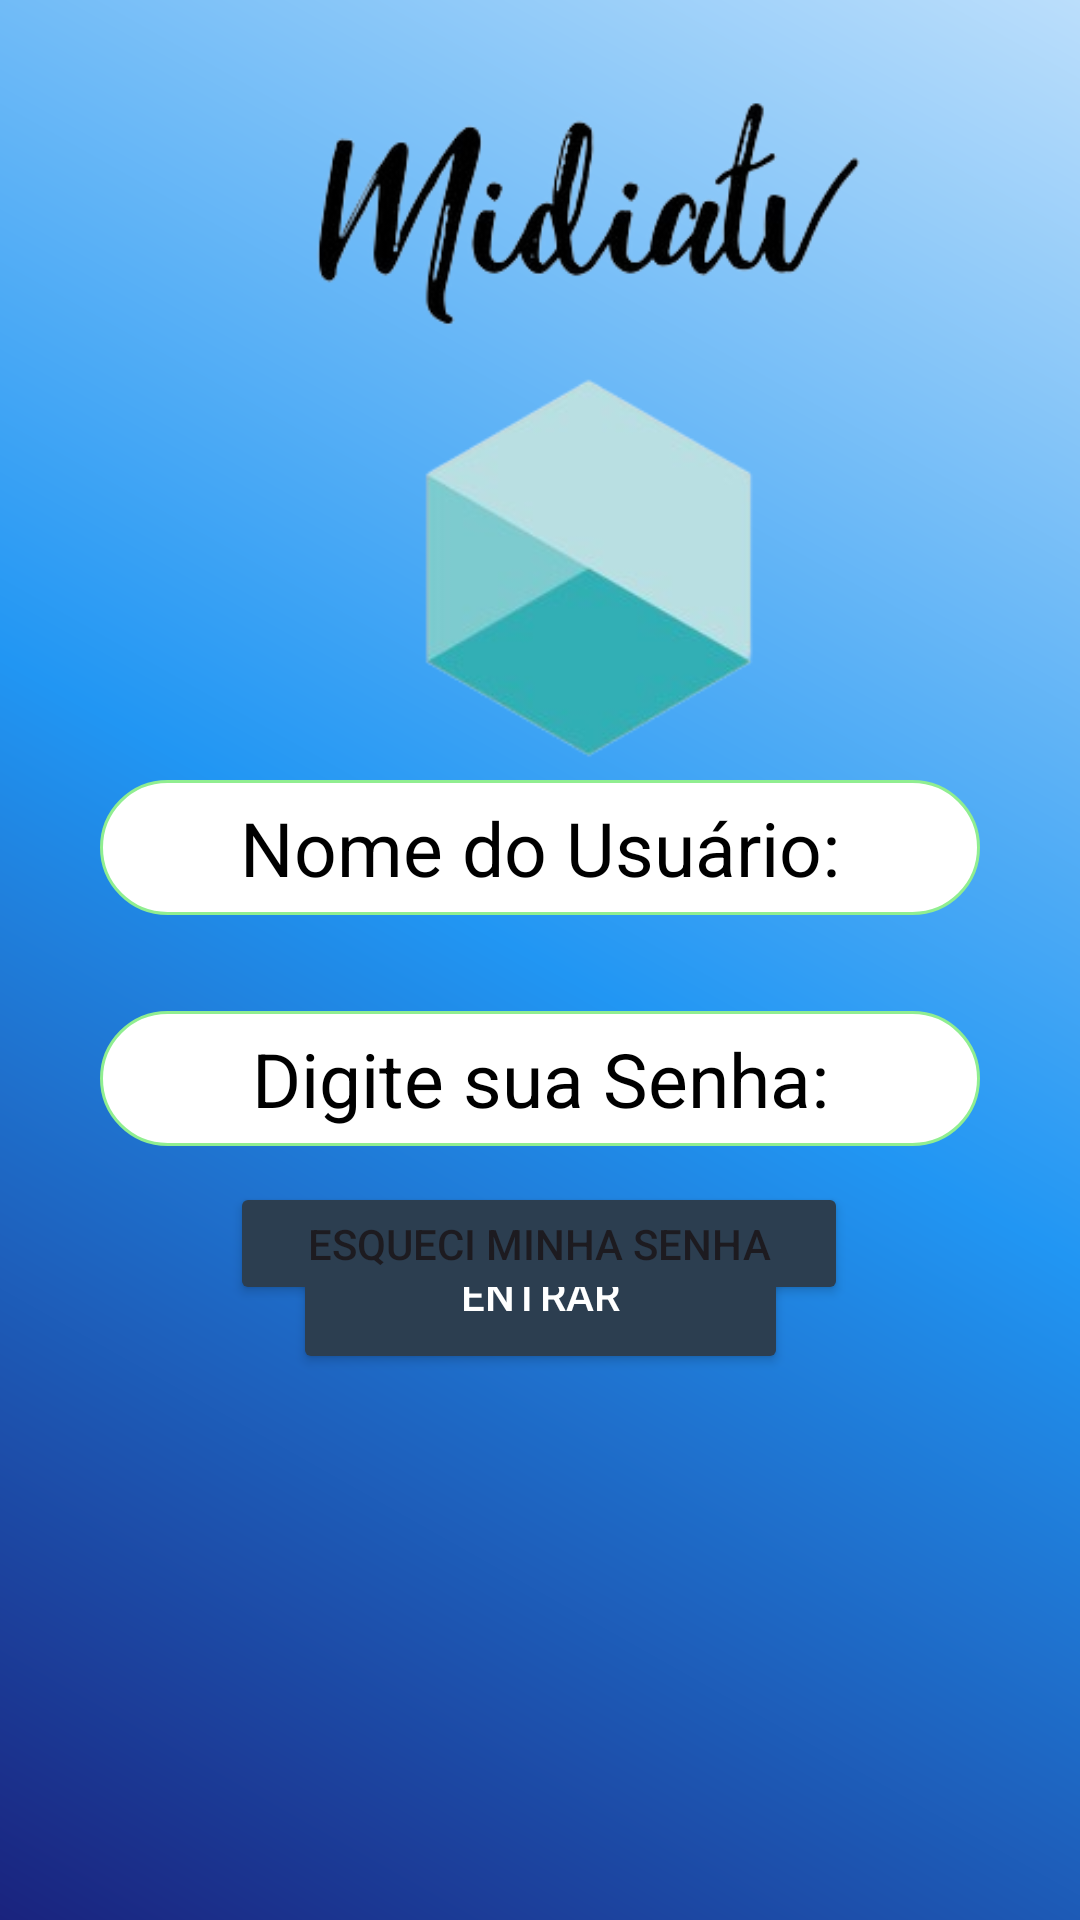

Layout XML and referenced resources for this Android screen:
<!-- AndroidManifest.xml: application theme Theme.Aula_0804_Conceitos_Componentes -->
<!-- res/layout/activity_main.xml -->
<androidx.constraintlayout.widget.ConstraintLayout xmlns:android="http://schemas.android.com/apk/res/android"
    xmlns:app="http://schemas.android.com/apk/res-auto"
    xmlns:tools="http://schemas.android.com/tools"
    android:id="@+id/main"
    android:layout_width="match_parent"
    android:layout_height="match_parent"
    android:background="@drawable/gradient_background"
    tools:context=".MainActivity">

    <LinearLayout
        android:id="@+id/linearLayout"
        android:layout_width="wrap_content"
        android:layout_height="wrap_content"
        android:layout_marginStart="64dp"
        android:layout_marginEnd="64dp"
        android:orientation="vertical"
        app:layout_constraintBottom_toBottomOf="parent"
        app:layout_constraintEnd_toEndOf="parent"
        app:layout_constraintStart_toStartOf="parent"
        app:layout_constraintTop_toTopOf="parent"
        app:layout_constraintVertical_bias="0.514">

        <EditText
            android:id="@+id/editTextTextNome"
            android:layout_width="match_parent"
            android:layout_height="45dp"
            android:layout_marginBottom="12dp"
            android:background="@drawable/background_edittext"
            android:ems="10"
            android:gravity="center"
            android:hint="Nome do Usuário:"
            android:inputType="text"
            android:textColor="#000000"
            android:textColorHint="#000000"
            android:textSize="25sp" />

        <EditText
            android:id="@+id/editTextTextSenha"
            android:layout_width="match_parent"
            android:layout_height="45dp"
            android:layout_marginTop="20dp"
            android:layout_marginBottom="12dp"
            android:background="@drawable/background_edittext"
            android:ems="10"
            android:gravity="center"
            android:hint="Digite sua Senha:"
            android:inputType="textPassword"
            android:textColor="#000000"
            android:textColorHint="#000000"
            android:textSize="25sp" />

    </LinearLayout>

    <ImageView
        android:id="@+id/imageView"
        android:layout_width="387dp"
        android:layout_height="230dp"
        android:layout_marginStart="12dp"
        android:layout_marginTop="28dp"
        app:layout_constraintStart_toStartOf="parent"
        app:layout_constraintTop_toTopOf="parent"
        app:srcCompat="@mipmap/midiatv" />


    <Button
        android:id="@+id/btnLogin"
        android:layout_width="165dp"
        android:layout_height="53dp"
        android:backgroundTint="#2C3E50"
        android:text="ENTRAR"
        android:textColor="#FFFFFF"
        app:layout_constraintBottom_toTopOf="@+id/imageView2"
        app:layout_constraintEnd_toEndOf="parent"
        app:layout_constraintStart_toStartOf="parent"
        app:layout_constraintTop_toTopOf="parent"
        app:layout_constraintVertical_bias="0.929" />

    <ImageView
        android:id="@+id/imageView2"
        android:layout_width="402dp"
        android:layout_height="151dp"
        android:scaleType="fitXY"
        android:src="@mipmap/back_bottom"
        app:layout_constraintBottom_toBottomOf="parent"
        app:layout_constraintEnd_toEndOf="parent"
        app:layout_constraintHorizontal_bias="0.0"
        app:layout_constraintStart_toStartOf="parent"
        app:layout_constraintTop_toBottomOf="@+id/linearLayout"
        app:layout_constraintVertical_bias="1.0"
        app:srcCompat="@drawable/background_app" />

    <Button
        android:id="@+id/buttonForgotPassword"
        android:layout_width="206dp"
        android:layout_height="41dp"
        android:backgroundTint="#2C3E50"
        android:text="ESQUECI MINHA SENHA"
        android:textSize="14sp"
        app:layout_constraintBottom_toTopOf="@+id/btnLogin"
        app:layout_constraintEnd_toEndOf="parent"
        app:layout_constraintHorizontal_bias="0.497"
        app:layout_constraintStart_toStartOf="parent"
        app:layout_constraintTop_toBottomOf="@+id/linearLayout"
        app:layout_constraintVertical_bias="0.0" />

</androidx.constraintlayout.widget.ConstraintLayout>
<!-- resources referenced by this layout -->
<resources>
  <!-- drawable background_edittext (drawable) -->
  <?xml version="1.0" encoding="utf-8"?>
  <selector xmlns:android="http://schemas.android.com/apk/res/android">
  
      <item>
          <shape android:shape="rectangle">
              <solid android:color="#FFFFFF"/>
              <corners android:radius="50dp"/>
              <stroke android:width="1dp" android:color="#90ee90"/>
  
          </shape>
      </item>
  
  </selector>
  <!-- drawable gradient_background (drawable) -->
  <?xml version="1.0" encoding="utf-8"?>
  <shape xmlns:android="http://schemas.android.com/apk/res/android">
      <gradient
          android:startColor="#1A237E"
          android:centerColor="#2196F3"
          android:endColor="#BBDEFB"
          android:type="linear"
          android:angle="45"/>
  </shape>
  <!-- mipmap midiatv: png bitmap (mipmap-hdpi, 47650 bytes) -->
  <style name="Theme.Aula_0804_Conceitos_Componentes" parent="Base.Theme.Aula_0804_Conceitos_Componentes" />
  <style name="Base.Theme.Aula_0804_Conceitos_Componentes" parent="Theme.Material3.DayNight.NoActionBar">
          
          
      </style>
</resources>
